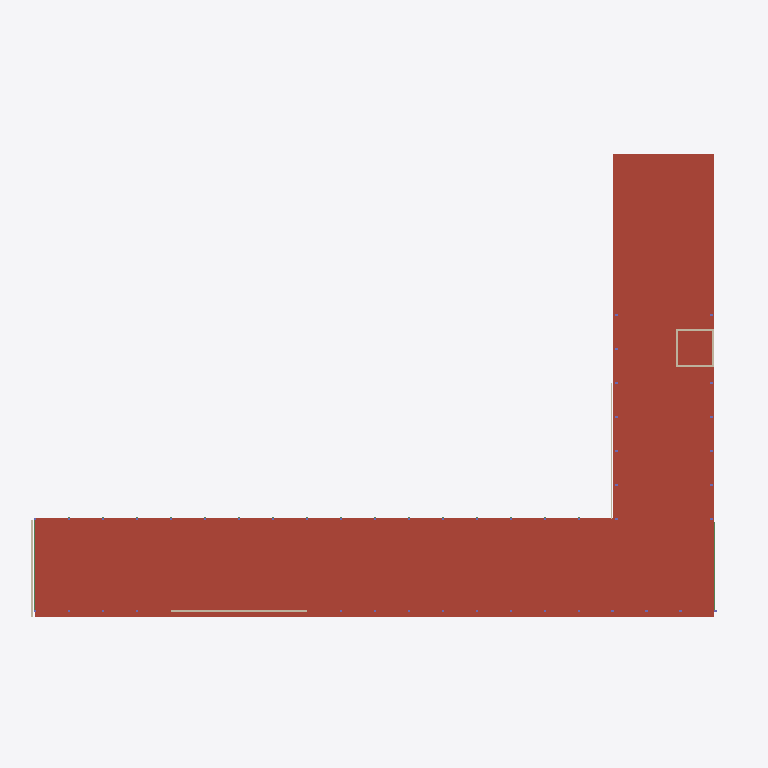
Plan cut of the same IFC building model at storey 'P4' (level 11.50 m, cut at 12.90 m), seen from above with north up, elements coloured by IFC class: 7 walls (beige), 2 beams (green), 1 roof (red-brown). Cut surfaces are drawn darker.
Extent 67.0 m × 44.0 m × 16.2 m (x, y, z). Storeys (6): P1 at 0.00 m; P2 at 4.00 m; P3 at 7.50 m; Auditorium at 10.50 m; P4 at 11.50 m; Roof at 15.50 m. Elements (618): 320 IfcColumn, 176 IfcBeam, 85 IfcSlab, 30 IfcWallStandardCase, 5 IfcRoof, 2 IfcWall.

HEADER;
FILE_DESCRIPTION(('ViewDefinition [CoordinationView_V2.0]','RevitIdentifiers [ContentGUID: 6dcc5eaa-7312-482b-bc25-7413a42eb957, VersionGUID: 2fa964f7-460c-48a7-a939-2903ac6d8b9f, NumberOfSaves: 91]','CoordinateReference [CoordinateBase: Shared Coordinates]'),'2;1');
FILE_NAME('Proposal.ifc','2026-04-13T13:59:14+01:00',(''),(''),'ODA SDAI 25.12','Autodesk - Revit 26.4.0.32 (ENU) - 26.4.0.32','');
FILE_SCHEMA(('IFC2X3'));
ENDSEC;
DATA;
#18=IFCPROJECT('1jp5wgSn98AxmbT1DRqKQd',#6,'0001',$,$,'Project Name','Project Status',(#13),#14159);
#48=IFCSITE('1jp5wgSn98AxmbT1DRqKQb',#6,'Default',$,$,#47,$,$,.ELEMENT.,(42,21,31,181945),(-71,-3,-24,-263305),0.0,$,$);
#22=IFCBUILDING('1jp5wgSn98AxmbT1DRqKQc',#6,'',$,$,#21,$,'',.ELEMENT.,$,$,#19);
#25=IFCBUILDINGSTOREY('3Aw$FV5MbAufEo59pkoNgA',#6,'P1',$,$,#24,$,'P1',.ELEMENT.,0.0);
#29=IFCBUILDINGSTOREY('3kSL0VGKv3gxJCujeqtuJj',#6,'P2',$,$,#28,$,'P2',.ELEMENT.,4000.0000000000005);
#33=IFCBUILDINGSTOREY('3Jcm064Vn2iOWhSW$AdvQ5',#6,'P3',$,$,#32,$,'P3',.ELEMENT.,7500.000000000001);
#37=IFCBUILDINGSTOREY('0D$ytGqYXFjuMNotWCwx7r',#6,'Auditorium',$,$,#36,$,'Auditorium',.ELEMENT.,10500.0);
#41=IFCBUILDINGSTOREY('0LIBF5WAf0aut2ABf1cY8c',#6,'P4',$,$,#40,$,'P4',.ELEMENT.,11500.0);
#45=IFCBUILDINGSTOREY('0lgMJtHWn8fwavAGEiQwHF',#6,'Roof',$,$,#44,$,'Roof',.ELEMENT.,15500.0);
#9587=IFCROOF('0g5ewGsoP03e4azADNVM$j',#6,'Basic Roof:Timber - 100mm:392840',$,$,#9563,$,'392840',.NOTDEFINED.);
#9168=IFCWALLSTANDARDCASE('0juuILpVP6_QYAGELVehGD',#6,'Basic Wall:Generic - 200mm:370984',$,$,#9156,#9160,'370984');
#11939=IFCWALLSTANDARDCASE('0lgMJtHWn8fwavAGEiQx_e',#6,'Basic Wall:Generic - 200mm:406583',$,$,#11927,#11931,'406583');
#9038=IFCWALLSTANDARDCASE('0juuILpVP6_QYAGELVehYe',#6,'Basic Wall:Generic - 120mm:370061',$,$,#9026,#9030,'370061');
#10131=IFCBEAM('0lgMJtHWn8fwavAGEiQwUs',#6,'Beam_Timber:Beam 200x800:404521',$,$,#10118,#10130,'404521');
#10568=IFCBEAM('0lgMJtHWn8fwavAGEiQwKR',#6,'Beam_Timber:Beam 200x800:405124',$,$,#10555,#10567,'405124');
#8479=IFCWALLSTANDARDCASE('2BJ6J5gaP9B9p5bPIVvwJt',#6,'Basic Wall:Generic - 200mm:354636',$,$,#8467,#8471,'354636');
#8502=IFCWALLSTANDARDCASE('2BJ6J5gaP9B9p5bPIVvwG_',#6,'Basic Wall:Generic - 200mm:354693',$,$,#8490,#8494,'354693');
#8525=IFCWALLSTANDARDCASE('2BJ6J5gaP9B9p5bPIVvwHH',#6,'Basic Wall:Generic - 200mm:354794',$,$,#8513,#8517,'354794');
#8584=IFCWALLSTANDARDCASE('2BJ6J5gaP9B9p5bPIVvw4t',#6,'Basic Wall:Generic - 200mm:355468',$,$,#8572,#8576,'355468');
ENDSEC;
